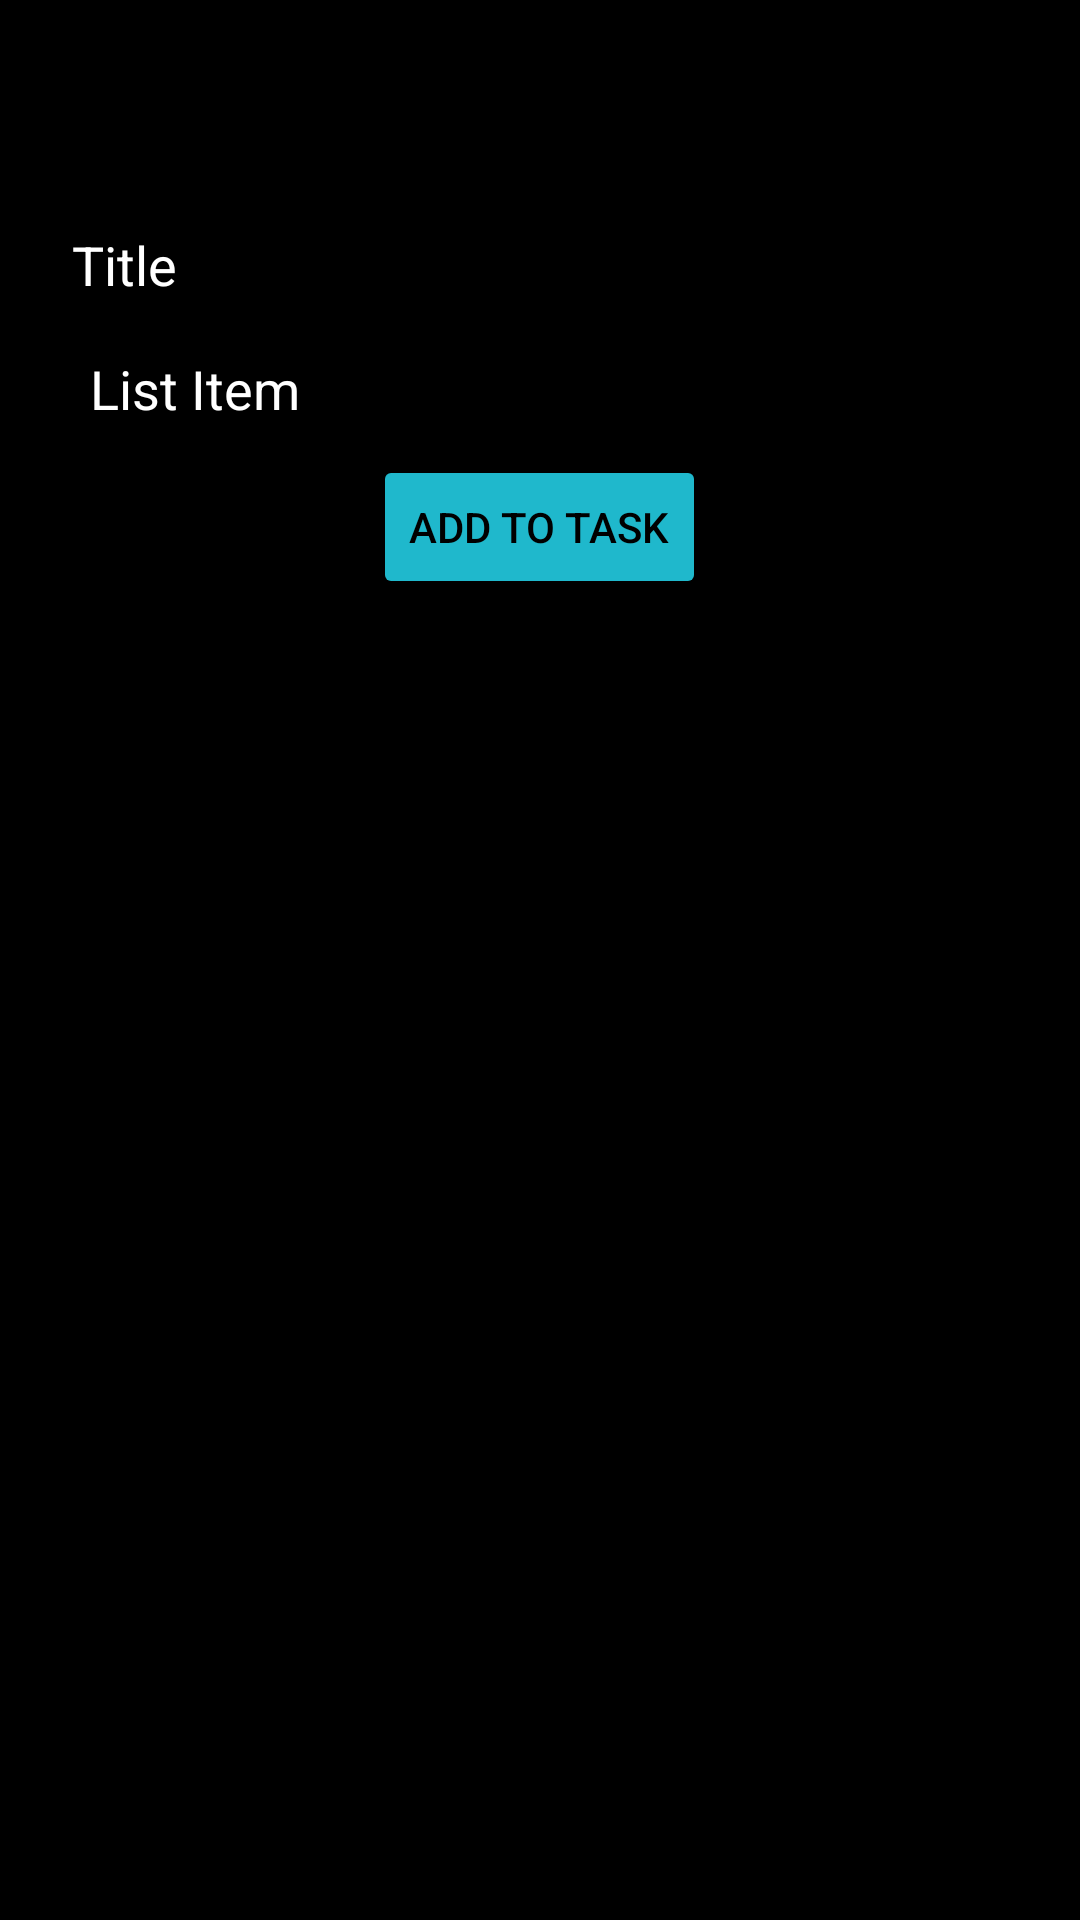

Layout XML and referenced resources for this Android screen:
<!-- AndroidManifest.xml: application theme Theme.Google_Keep_Note -->
<!-- res/layout/activity_main.xml -->
<?xml version="1.0" encoding="utf-8"?>
<LinearLayout xmlns:android="http://schemas.android.com/apk/res/android"
    xmlns:app="http://schemas.android.com/apk/res-auto"
    xmlns:tools="http://schemas.android.com/tools"
    android:layout_width="match_parent"
    android:layout_height="match_parent"
    android:orientation="vertical"
    android:background="#000000"
    android:padding="10dp"
    tools:context=".MainActivity">
   <androidx.appcompat.widget.Toolbar
       android:layout_width="match_parent"
       android:layout_height="wrap_content"
       android:minHeight="?attr/actionBarSize"
       android:id="@+id/toolbar_icon"
       />

    <EditText
        android:layout_width="match_parent"
        android:layout_height="wrap_content"
        android:id="@+id/title_edit_text"
        android:hint="Title"
        android:layout_marginLeft="10dp"
        android:textColorHint="#ffffff"/>

    <LinearLayout
        android:layout_width="match_parent"
        android:layout_height="wrap_content"
        android:orientation="vertical"
        android:id="@+id/ll_dynamic_view">


    </LinearLayout>

<LinearLayout
    android:layout_width="match_parent"
    android:layout_height="wrap_content"
    android:orientation="horizontal">

    <LinearLayout
        android:layout_width="wrap_content"
        android:layout_height="wrap_content"
        android:orientation="horizontal"
        android:onClick="AddOnClick"
        android:layout_marginLeft="10dp"
        android:id="@+id/ll_add">
        <ImageView
            android:layout_width="wrap_content"
            android:layout_height="wrap_content"
            android:src="@drawable/ic_add"
            android:id="@+id/iv_add"
            android:paddingTop="10dp"/>
    </LinearLayout>
    <LinearLayout
        android:layout_width="match_parent"
        android:layout_height="wrap_content"
        android:orientation="horizontal"
        android:id="@+id/ll_list_item">
        <EditText
            android:layout_width="match_parent"
            android:layout_height="wrap_content"
            android:hint="List Item"
            android:padding="10dp"
            android:textColorHint="#ffffff"/>
    </LinearLayout>
</LinearLayout>

    <Button
        android:layout_width="wrap_content"
        android:layout_height="wrap_content"
        android:layout_gravity="center"
        android:id="@+id/btn_add_to_task"
        android:onClick="AddToTask"
        android:text="Add to task"
        android:backgroundTint="#1FB8CC"
        android:textColor="#000000"
        />

</LinearLayout>
<!-- res/layout/keep_note_cell_info.xml (included above) -->
<?xml version="1.0" encoding="utf-8"?>
<LinearLayout
    xmlns:android="http://schemas.android.com/apk/res/android"
    android:layout_width="match_parent"
    android:layout_height="wrap_content"
    android:background="#000000"
    android:orientation="vertical">

   <RelativeLayout
       android:layout_width="match_parent"
       android:layout_height="wrap_content">


       <EditText
           android:layout_width="match_parent"
           android:layout_height="wrap_content"
           android:id="@+id/item_edit_text"
           android:layout_toLeftOf="@id/cross_image_view"
           android:hint=""
           android:textColorHint="#ffffff"/>

       <ImageView
           android:layout_width="wrap_content"
           android:layout_height="wrap_content"
           android:id="@+id/cross_image_view"
           android:layout_alignParentRight="true"
           android:paddingTop="10dp"
           android:src="@drawable/ic_check"
           />



   </RelativeLayout>



</LinearLayout>
<!-- resources referenced by this layout -->
<resources>
  <style name="Theme.Google_Keep_Note" parent="Theme.MaterialComponents.DayNight.NoActionBar">
          
          <item name="colorPrimary">@color/purple_500</item>
          <item name="colorPrimaryVariant">@color/purple_700</item>
          <item name="colorOnPrimary">@color/white</item>
          
          <item name="colorSecondary">@color/teal_200</item>
          <item name="colorSecondaryVariant">@color/teal_700</item>
          <item name="colorOnSecondary">@color/black</item>
          
          <item name="android:statusBarColor" tools:targetApi="l">?attr/colorPrimaryVariant</item>
          
      </style>
  <!-- not gathered from this repository: default colours our renderer supplied (Android Studio template values) -->
  <color name="purple_500">#FF6200EE</color>
  <color name="purple_700">#FF3700B3</color>
  <color name="teal_200">#FF03DAC5</color>
  <color name="teal_700">#FF018786</color>
  <color name="black">#FF000000</color>
  <color name="white">#FFFFFFFF</color>
</resources>
